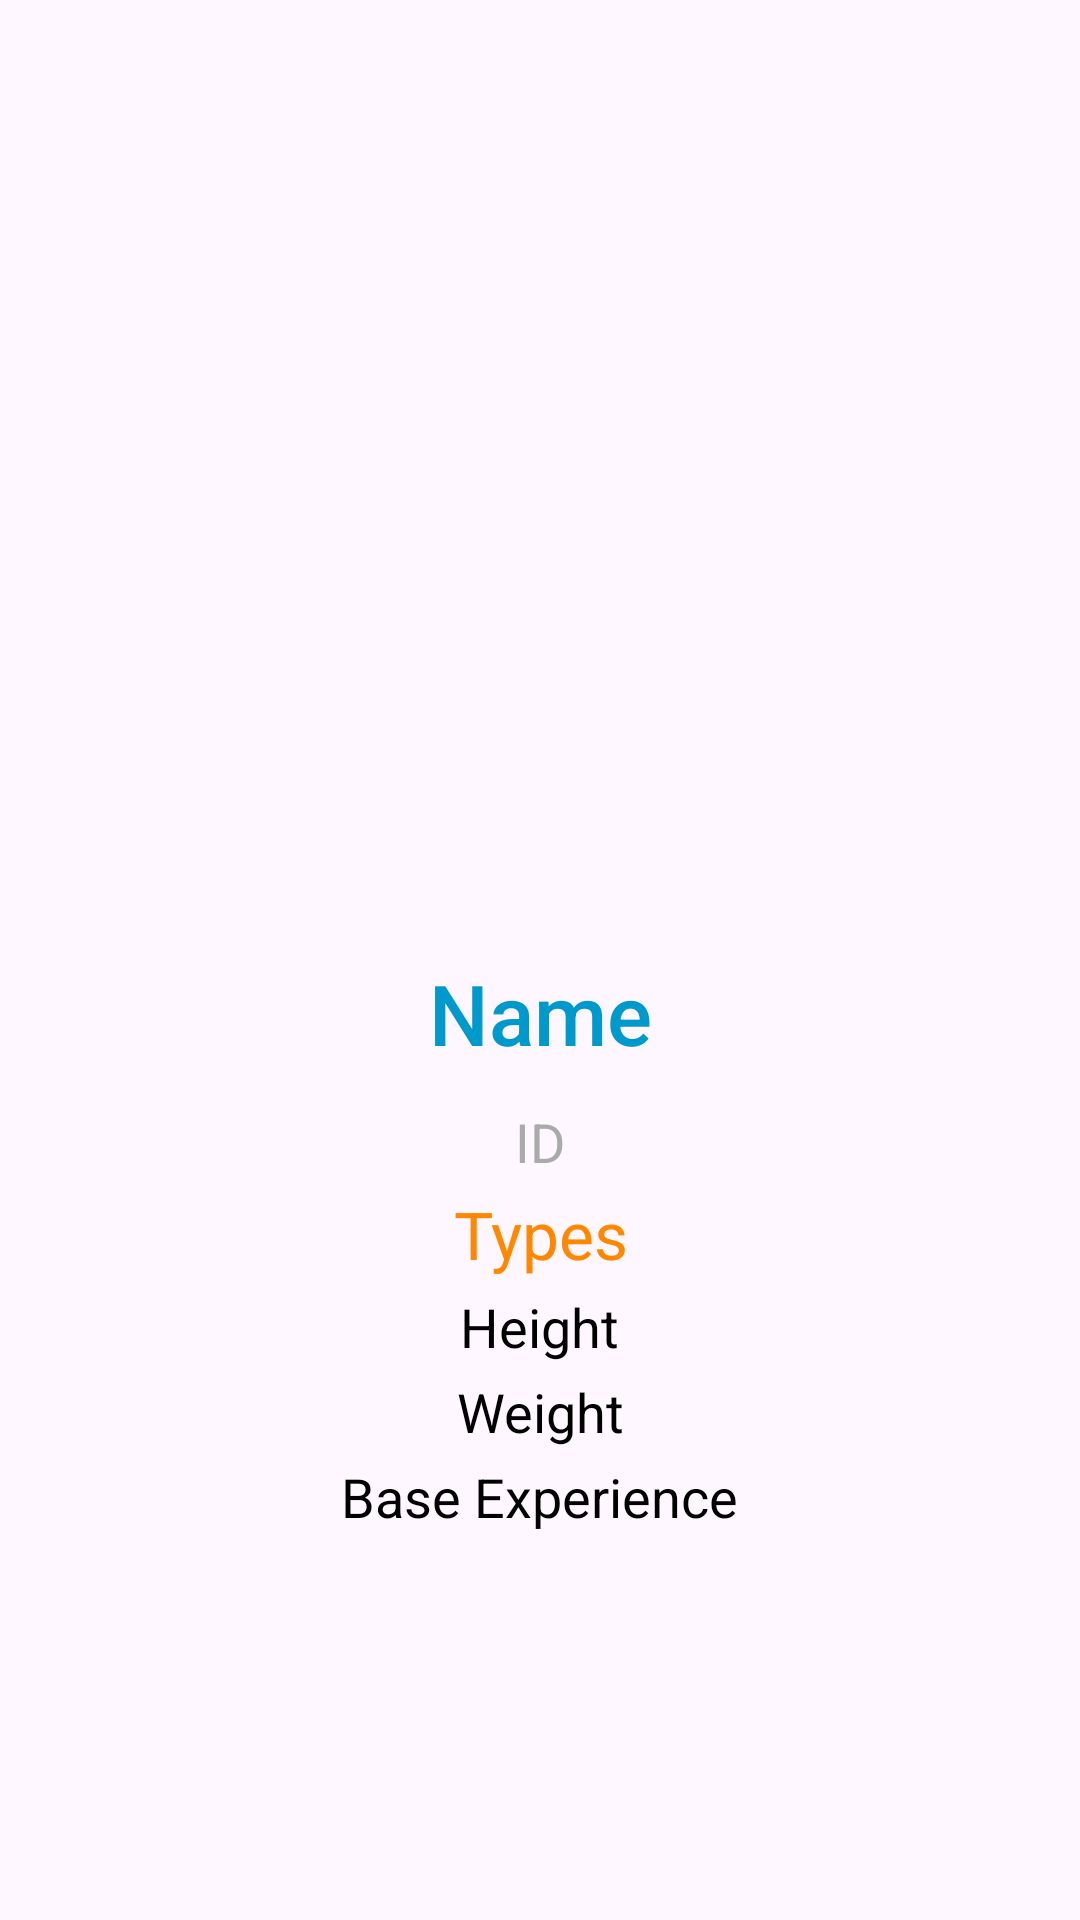

Layout XML and referenced resources for this Android screen:
<!-- AndroidManifest.xml: application theme Theme.Trabajo_practico_grupo_16 -->
<!-- res/layout/activity_pokemon_detail.xml -->
<LinearLayout
    xmlns:android="http://schemas.android.com/apk/res/android"
    android:layout_width="match_parent"
    android:layout_height="match_parent"
    android:orientation="vertical"
    android:background="@drawable/pokeimagendos">

    <include
        android:id="@+id/toolbar"
        layout="@layout/primary_layout" />

    
    <LinearLayout
        android:layout_width="match_parent"
        android:layout_height="wrap_content"
        android:orientation="horizontal"
        android:gravity="center"
        android:layout_marginTop="16dp">

        
        <ImageView
            android:id="@+id/ivPokemonSpriteFront"
            android:layout_width="200dp"
            android:layout_height="200dp"
            android:contentDescription="Pokemon Front Image"
            android:scaleType="centerCrop"/>

        
        <ImageView
            android:id="@+id/ivPokemonSpriteBack"
            android:layout_width="200dp"
            android:layout_height="200dp"
            android:contentDescription="Pokemon Back Image"
            android:scaleType="centerCrop"
            android:layout_marginStart="16dp"/>  
    </LinearLayout>


    <TextView
        android:id="@+id/tvPokemonName"
        android:layout_width="match_parent"
        android:layout_height="wrap_content"
        android:text="Name"
        android:textSize="28sp"
        android:textColor="@android:color/holo_blue_dark"
        android:layout_marginTop="16dp"
        android:layout_gravity="center"
        android:fontFamily="sans-serif-medium"
        android:textAlignment="center"
        android:padding="8dp"/>


    <TextView
        android:id="@+id/tvPokemonId"
        android:layout_width="wrap_content"
        android:layout_height="wrap_content"
        android:text="ID"
        android:textSize="18sp"
        android:textColor="@android:color/darker_gray"
        android:layout_marginTop="4dp"
        android:layout_gravity="center"
        android:textAlignment="center"/>


    <TextView
        android:id="@+id/tvPokemonTypes"
        android:layout_width="match_parent"
        android:layout_height="wrap_content"
        android:text="Types"
        android:textSize="22sp"
        android:textColor="@android:color/holo_orange_dark"
        android:layout_marginTop="4dp"
        android:layout_gravity="center"
        android:textAlignment="center"/>


    <TextView
        android:id="@+id/tvPokemonHeight"
        android:layout_width="wrap_content"
        android:layout_height="wrap_content"
        android:text="Height"
        android:textSize="18sp"
        android:textColor="@android:color/black"
        android:layout_marginTop="4dp"
        android:layout_gravity="center"
        android:textAlignment="center"/>

    
    <TextView
        android:id="@+id/tvPokemonWeight"
        android:layout_width="wrap_content"
        android:layout_height="wrap_content"
        android:text="Weight"
        android:textSize="18sp"
        android:textColor="@android:color/black"
        android:layout_marginTop="4dp"
        android:layout_gravity="center"
        android:textAlignment="center"/>

    
    <TextView
        android:id="@+id/tvPokemonBaseExp"
        android:layout_width="wrap_content"
        android:layout_height="wrap_content"
        android:text="Base Experience"
        android:textSize="18sp"
        android:textColor="@android:color/black"
        android:layout_marginTop="4dp"
        android:layout_gravity="center"
        android:textAlignment="center"/>          
</LinearLayout>
<!-- res/layout/primary_layout.xml (included above) -->
<?xml version="1.0" encoding="utf-8"?>
<androidx.appcompat.widget.Toolbar xmlns:android="http://schemas.android.com/apk/res/android"
    android:layout_width="match_parent"
    android:layout_height="wrap_content"
    android:background="@color/miColor"
    android:elevation="8dp"
    android:layout_marginBottom="15dp">

</androidx.appcompat.widget.Toolbar>
<!-- resources referenced by this layout -->
<resources>
  <style name="Theme.Trabajo_practico_grupo_16" parent="Base.Theme.Trabajo_practico_grupo_16" />
  <style name="Base.Theme.Trabajo_practico_grupo_16" parent="Theme.Material3.DayNight.NoActionBar">
          
          
      </style>
</resources>
